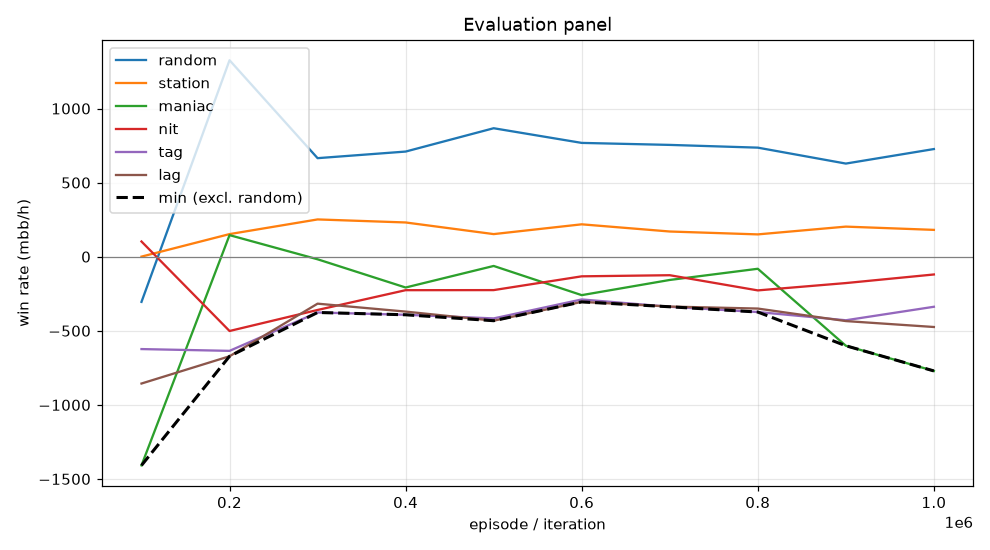

Source data for this figure (header and first rows):
episode, min, mean, random_mean, random_se, station_mean, station_se, maniac_mean, maniac_se, nit_mean, nit_se, tag_mean, tag_se, lag_mean, lag_se, act_call, act_raise, act_fold, act_check
99999, -1408, -557.0, -305.0, 57.05, 0.5, 52.76, -1408, 18.09, 102.5, 68.07, -623.5, 67.71, -856.0, 58.35, 0.01931, 0.5571, 0.2883, 0.1353
199999, -672.0, -302.2, 1326, 96.23, 152.5, 38.39, 145.5, 128, -501.5, 91.45, -635.5, 94.94, -672.0, 98.04, 0.4536, 0.3759, 0.02902, 0.1415
299999, -376.5, -163.8, 665.0, 74.87, 251.5, 78.45, -17.5, 120.6, -359.5, 73.18, -376.5, 90.3, -317.0, 99.06, 0.3839, 0.3098, 0.1739, 0.1324
399999, -392.0, -193.1, 709.5, 76.67, 231.0, 68.92, -208.0, 115.9, -226.0, 76.74, -392.0, 90.35, -370.5, 97.95, 0.3789, 0.3508, 0.169, 0.1013
499999, -432.0, -196.8, 867.0, 85.2, 152.5, 69.48, -62.5, 150.2, -225.5, 85.93, -416.5, 104.4, -432.0, 113.1, 0.3378, 0.4513, 0.1394, 0.07144
599999, -305.0, -153.4, 768.0, 84.59, 218.5, 69.71, -259.5, 144, -132.5, 80.81, -288.5, 97.85, -305.0, 109.3, 0.3495, 0.4212, 0.1474, 0.08192
699999, -338.0, -157.3, 754.5, 75.57, 170.0, 80.03, -157.0, 131.2, -125.0, 72.59, -338.0, 95.67, -336.5, 105.5, 0.3585, 0.3878, 0.1672, 0.08651
799999, -373.5, -176.4, 736.0, 72.45, 150.5, 75.87, -81.5, 129, -227.5, 65.57, -373.5, 87.24, -350.0, 98.34, 0.3503, 0.3349, 0.1623, 0.1526
899999, -601.0, -287.9, 628.5, 65.29, 203.0, 57.66, -601.0, 115.7, -178.0, 58.6, -429.0, 81.36, -434.5, 91.57, 0.2878, 0.3021, 0.1912, 0.2189
999999, -771.0, -304.5, 726.5, 67.55, 181.0, 52.4, -771.0, 127.2, -120.0, 56.53, -338.0, 79.37, -474.5, 90.77, 0.2574, 0.3138, 0.1678, 0.2609
